Run: headless pygame with SDL's dummy video driver; simulated clock (each Clock.tick advances the game by its frame time, no real sleeping); random seed 0; keys injected as events and as key.get_pressed() state; no mouse input.
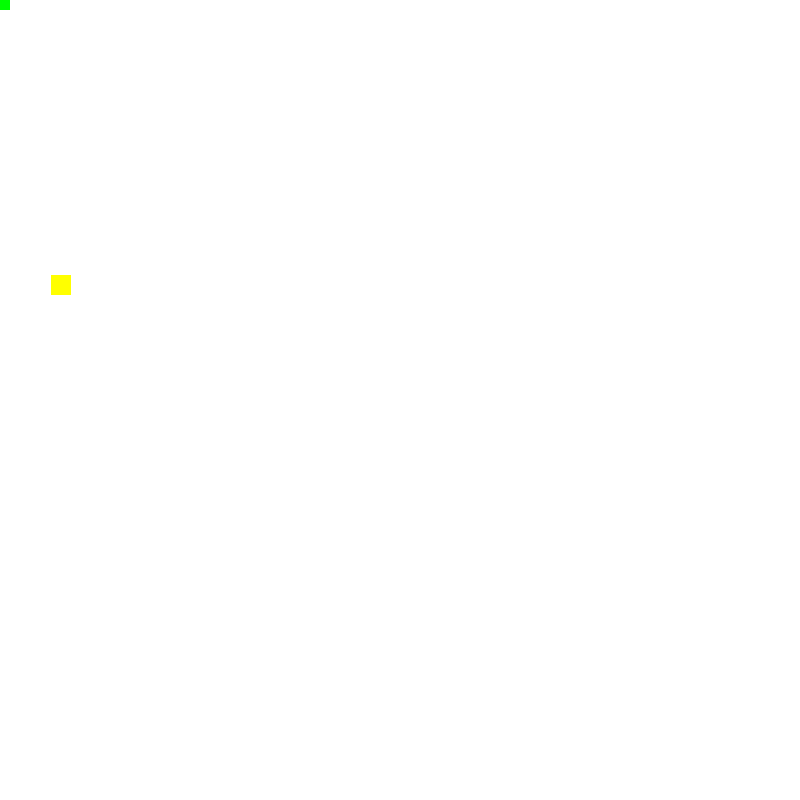
Frame 1 of 4 · flips 1–60 · no input
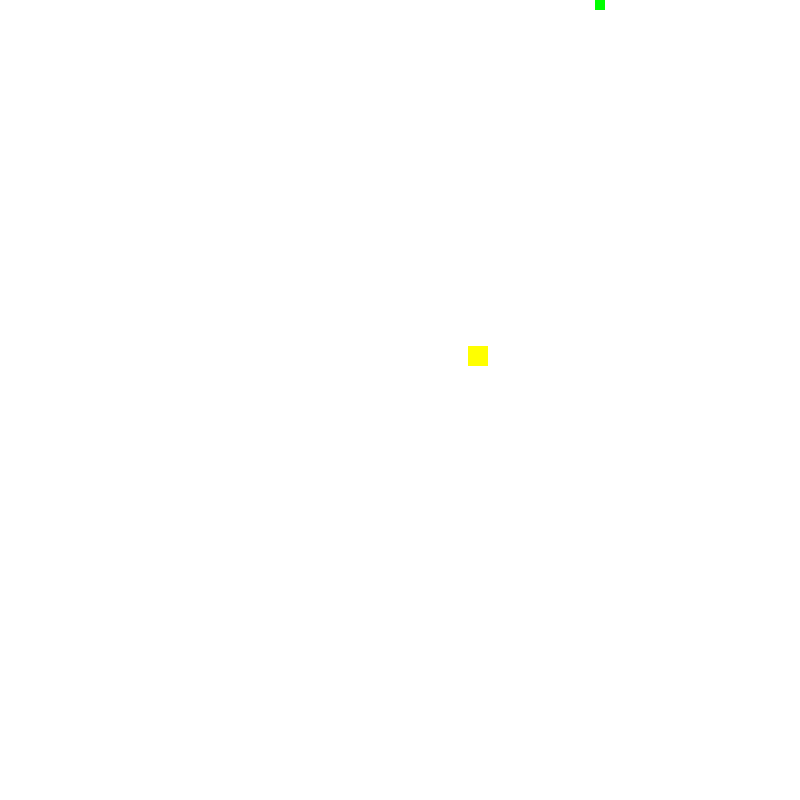
Frame 2 of 4 · flips 61–180 · tapped SPACE, RETURN · held RIGHT (→), D
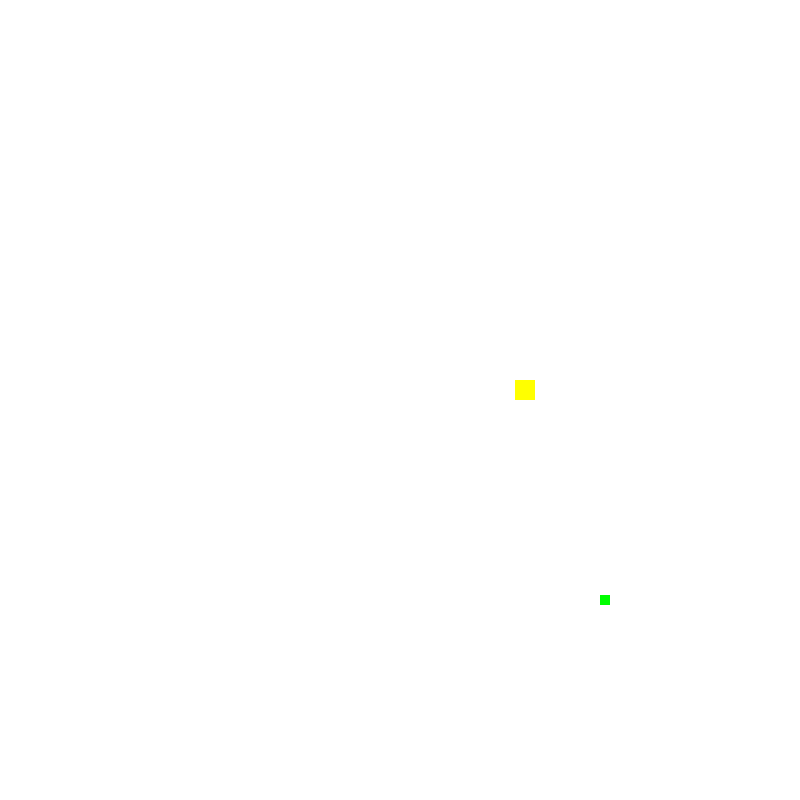
Frame 3 of 4 · flips 181–300 · held DOWN (↓), S
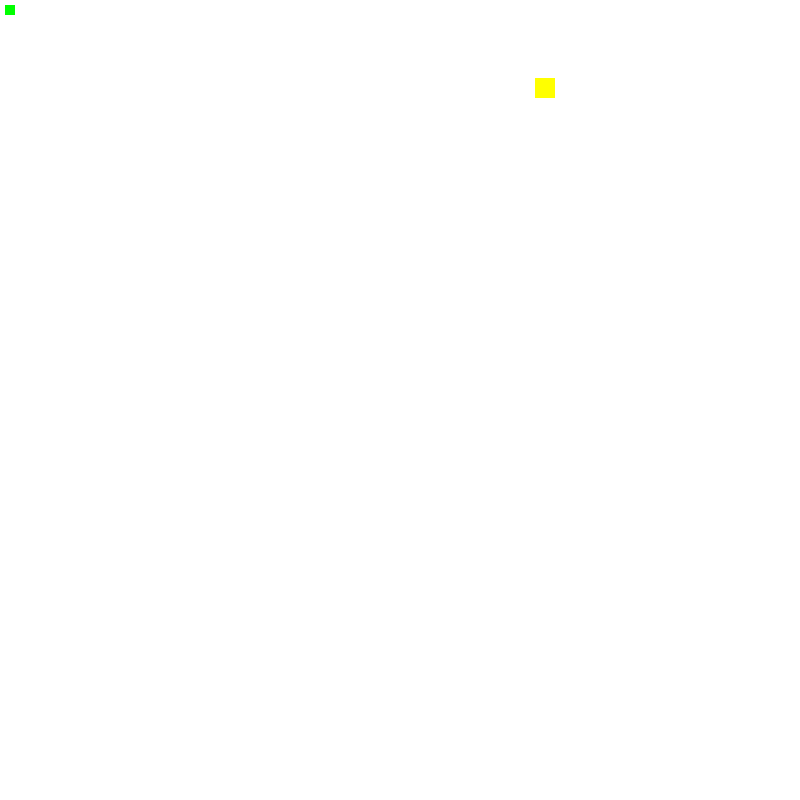
Frame 4 of 4 · flips 301–420 · held LEFT (←), A, UP (↑), W

The pygame program that drew these frames:

import pygame
import sys
import math
import random
pygame.init()
clock=pygame.time.Clock()
screen=pygame.display.set_mode((800,800))
x=random.randint(100,700)
y=random.randint(100,700)
b_dir=[0,0]
p_hp=100
b_pos=[x,y]
t_pos=[600,400]
p_pos=[0,0]
b_speed=10
p_speed=5
b_alive=False
while True:
        b_rect=pygame.Rect([b_pos[0],b_pos[1],20,20])
        t_rect=pygame.Rect([t_pos[0],t_pos[1],5,10])
        p_rect=pygame.Rect([p_pos[0],p_pos[1],10,10])
        clock.tick(60)
        screen.fill((255,255,255))
        bullet=pygame.draw.rect(screen,(255,255,0),[b_pos[0],b_pos[1],20,20])
        pygame.draw.rect(screen,(0,255,0),[p_pos[0],p_pos[1],10,10])
        keys=pygame.key.get_pressed()
        for event in pygame.event.get():
            if event.type == pygame.QUIT:
                pygame.quit()
                sys.exit()
        if b_pos[0]>799 or b_pos[0]<0 or b_pos[1]>799 or b_pos[1]<0 or p_rect.colliderect(b_rect):
            b_alive=False
            x=random.randint(100,700)
            y=random.randint(100,700)
        if b_alive==False:
            b_pos=[x,y]
            b_dir=[0,0]
            if b_pos[0]>=p_pos[0]:
                b_dir[0]-=b_speed
            if b_pos[0]<p_pos[0]:
                b_dir[0]+=b_speed
            if b_pos[1]>=p_pos[1]:
                b_dir[1]-=b_speed
            if b_pos[1]<p_pos[1]:
                b_dir[1]+=b_speed
            b_alive=True
        if b_alive == True:
                b_pos[0] += b_dir[0]
                b_pos[1] += b_dir[1]
        if keys[pygame.K_LEFT]:
            p_pos[0]-=p_speed
        if keys[pygame.K_RIGHT]:
            p_pos[0]+=p_speed
        if keys[pygame.K_UP]:
            p_pos[1]-=p_speed
        if keys[pygame.K_DOWN]:
            p_pos[1]+=p_speed
        p_pos[0]=min(795,max(0,p_pos[0]))
        p_pos[1]=min(790,max(0,p_pos[1]))
        pygame.display.flip()
